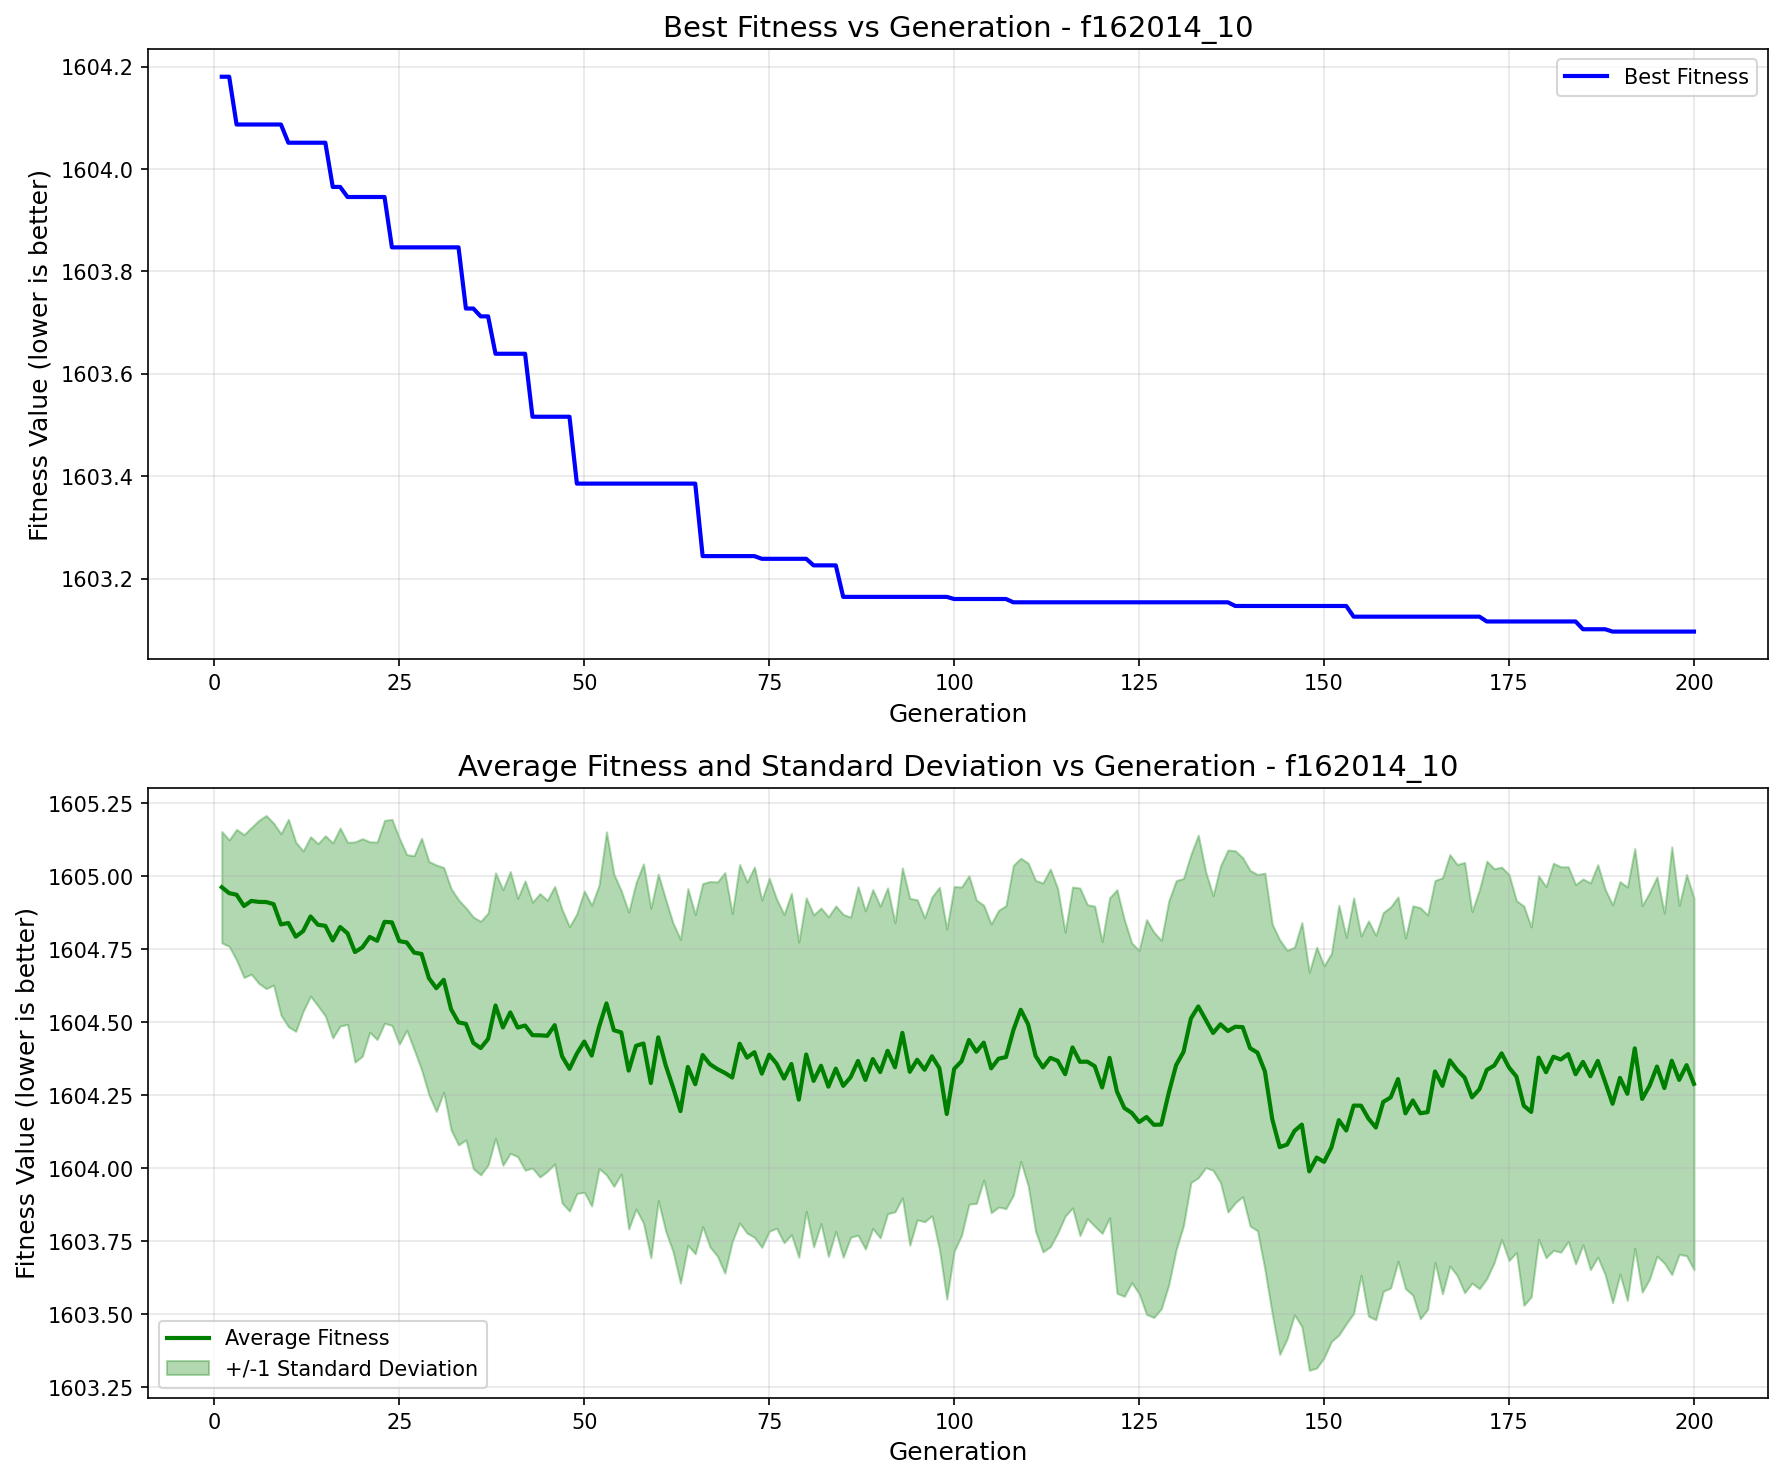

Values plotted in this chart, from the file beside it:
generation, best_fitness, best_individual, mean_fitness, std_dev
1, 1604, [40.32125786273596, -16.381268083233323,…, 1605, 0.1906
2, 1604, [40.32125786273596, -16.381268083233323,…, 1605, 0.1822
3, 1604, [4.143520290255495, -51.355410221056005,…, 1605, 0.2237
4, 1604, [4.143520290255495, -51.355410221056005,…, 1605, 0.2445
5, 1604, [4.143520290255495, -51.355410221056005,…, 1605, 0.2512
6, 1604, [4.143520290255495, -51.355410221056005,…, 1605, 0.2789
7, 1604, [4.143520290255495, -51.355410221056005,…, 1605, 0.2963
8, 1604, [4.143520290255495, -51.355410221056005,…, 1605, 0.2774
9, 1604, [4.143520290255495, -51.355410221056005,…, 1605, 0.3105
10, 1604, [4.143520290255495, -51.355410221056005,…, 1605, 0.355
11, 1604, [4.143520290255495, -51.355410221056005,…, 1605, 0.3239
12, 1604, [4.143520290255495, -51.355410221056005,…, 1605, 0.2743
13, 1604, [4.143520290255495, -51.355410221056005,…, 1605, 0.2729
14, 1604, [4.143520290255495, -51.355410221056005,…, 1605, 0.2777
15, 1604, [4.143520290255495, -51.355410221056005,…, 1605, 0.3085
16, 1604, [40.32125786273596, -23.69819562626678, …, 1605, 0.3338
17, 1604, [40.32125786273596, -23.69819562626678, …, 1605, 0.3388
18, 1604, [4.143520290255495, -23.69819562626678, …, 1605, 0.3117
19, 1604, [4.143520290255495, -23.69819562626678, …, 1605, 0.377
20, 1604, [4.143520290255495, -23.69819562626678, …, 1605, 0.3723
21, 1604, [4.143520290255495, -23.69819562626678, …, 1605, 0.326
22, 1604, [4.143520290255495, -23.69819562626678, …, 1605, 0.3381
23, 1604, [4.143520290255495, -23.69819562626678, …, 1605, 0.3474
24, 1604, [4.143520290255495, -23.69819562626678, …, 1605, 0.3527
25, 1604, [4.143520290255495, -23.69819562626678, …, 1605, 0.3528
26, 1604, [4.143520290255495, -23.69819562626678, …, 1605, 0.3006
27, 1604, [4.143520290255495, -23.69819562626678, …, 1605, 0.3321
28, 1604, [4.143520290255495, -23.69819562626678, …, 1605, 0.3962
29, 1604, [4.143520290255495, -23.69819562626678, …, 1605, 0.3994
30, 1604, [4.143520290255495, -23.69819562626678, …, 1605, 0.422
31, 1604, [4.143520290255495, -23.69819562626678, …, 1605, 0.3846
32, 1604, [4.143520290255495, -23.69819562626678, …, 1605, 0.4132
33, 1604, [4.143520290255495, -23.69819562626678, …, 1604, 0.4195
34, 1604, [4.143520290255495, -23.69819562626678, …, 1604, 0.3974
35, 1604, [4.143520290255495, -23.69819562626678, …, 1604, 0.4308
36, 1604, [4.143520290255495, -23.69819562626678, …, 1604, 0.4342
37, 1604, [4.143520290255495, -23.69819562626678, …, 1604, 0.4313
38, 1604, [4.143520290255495, -23.69819562626678, …, 1605, 0.4543
39, 1604, [4.143520290255495, -23.69819562626678, …, 1604, 0.4718
40, 1604, [4.143520290255495, -23.69819562626678, …, 1605, 0.4824
41, 1604, [4.143520290255495, -23.69819562626678, …, 1604, 0.4422
42, 1604, [4.143520290255495, -23.69819562626678, …, 1604, 0.4952
43, 1604, [4.143520290255495, -23.69819562626678, …, 1604, 0.4551
44, 1604, [4.143520290255495, -23.69819562626678, …, 1604, 0.4853
45, 1604, [4.143520290255495, -23.69819562626678, …, 1604, 0.4641
46, 1604, [4.143520290255495, -23.69819562626678, …, 1604, 0.4751
47, 1604, [4.143520290255495, -23.69819562626678, …, 1604, 0.5025
48, 1604, [4.143520290255495, -23.69819562626678, …, 1604, 0.4869
49, 1603, [4.143520290255495, -23.69819562626678, …, 1604, 0.4791
50, 1603, [4.143520290255495, -23.69819562626678, …, 1604, 0.5157
51, 1603, [4.143520290255495, -23.69819562626678, …, 1604, 0.5148
52, 1603, [4.143520290255495, -23.69819562626678, …, 1604, 0.4852
53, 1603, [4.143520290255495, -23.69819562626678, …, 1605, 0.5873
54, 1603, [4.143520290255495, -23.69819562626678, …, 1604, 0.5345
55, 1603, [4.143520290255495, -23.69819562626678, …, 1604, 0.485
56, 1603, [4.143520290255495, -23.69819562626678, …, 1604, 0.5423
57, 1603, [4.143520290255495, -23.69819562626678, …, 1604, 0.5588
58, 1603, [4.143520290255495, -23.69819562626678, …, 1604, 0.615
59, 1603, [4.143520290255495, -23.69819562626678, …, 1604, 0.5984
60, 1603, [4.143520290255495, -23.69819562626678, …, 1604, 0.5587
... 140 more rows
